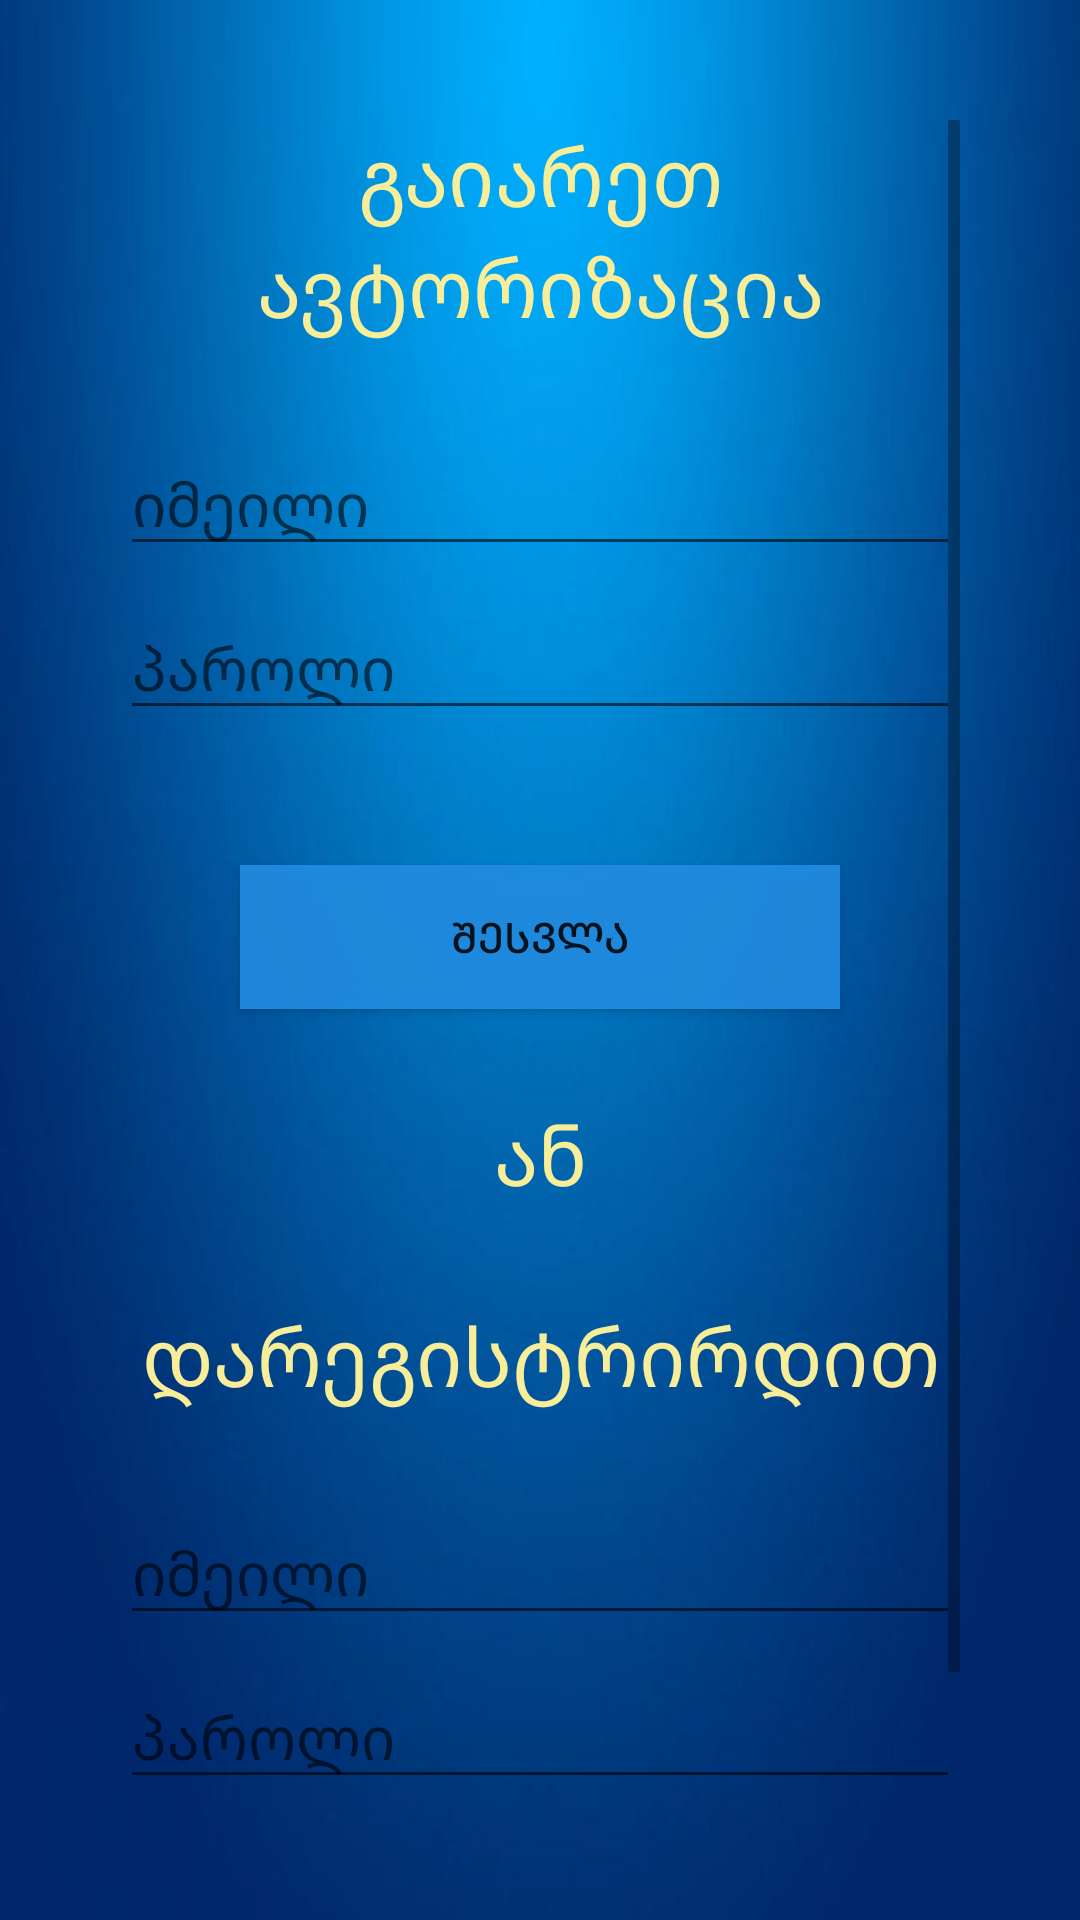

Here is an Android app screen rendered from its layout file. Give the layout XML and the strings, colors and styles it references.
<!-- AndroidManifest.xml: application theme Theme.JokerApp -->
<!-- res/layout/activity_authentication.xml -->
<?xml version="1.0" encoding="utf-8"?>
<ScrollView xmlns:android="http://schemas.android.com/apk/res/android"
    xmlns:app="http://schemas.android.com/apk/res-auto"
    xmlns:tools="http://schemas.android.com/tools"
    android:layout_width="match_parent"
    android:layout_height="match_parent"
    tools:context=".AuthenticationActivity"
    android:background="@mipmap/blue_background"
    android:padding="40dp">

    <androidx.appcompat.widget.LinearLayoutCompat
        android:layout_width="match_parent"
        android:layout_height="wrap_content"
        android:orientation="vertical">

        <TextView
            android:layout_width="match_parent"
            android:layout_height="wrap_content"
            android:text="@string/log_in"
            android:textSize="27sp"
            android:gravity="center"
            android:textColor="@color/light_yellow"
            android:layout_marginBottom="30dp"/>

        <androidx.appcompat.widget.AppCompatEditText
            android:layout_width="match_parent"
            android:layout_height="wrap_content"
            android:hint="@string/email"
            android:textSize="20sp"
            android:id="@+id/loginEmail"
            android:layout_marginBottom="10dp"/>

        <androidx.appcompat.widget.AppCompatEditText
            android:layout_width="match_parent"
            android:layout_height="wrap_content"
            android:hint="@string/password"
            android:textSize="20sp"
            android:id="@+id/loginPassword"
            android:inputType="textPassword"/>

        <androidx.appcompat.widget.AppCompatButton
            android:layout_marginTop="45dp"
            android:layout_width="200dp"
            android:layout_height="wrap_content"
            android:text="@string/loginButton"
            android:layout_gravity="center"
            android:background="@color/button_blue"
            android:id="@+id/loginButton"/>

        <TextView
            android:layout_width="match_parent"
            android:layout_height="wrap_content"
            android:text="@string/or"
            android:textSize="27sp"
            android:gravity="center"
            android:textColor="@color/light_yellow"
            android:layout_marginTop="30dp"/>

        <TextView
            android:layout_width="match_parent"
            android:layout_height="wrap_content"
            android:text="@string/register"
            android:textSize="27sp"
            android:gravity="center"
            android:textColor="@color/light_yellow"
            android:layout_marginTop="30dp"
            android:layout_marginBottom="30dp"/>

        <androidx.appcompat.widget.AppCompatEditText
            android:layout_width="match_parent"
            android:layout_height="wrap_content"
            android:hint="@string/email"
            android:textSize="20sp"
            android:id="@+id/registerEmail"
            android:layout_marginBottom="10dp"/>

        <androidx.appcompat.widget.AppCompatEditText
            android:layout_width="match_parent"
            android:layout_height="wrap_content"
            android:hint="@string/password"
            android:textSize="20sp"
            android:id="@+id/registerPassword"
            android:inputType="textPassword"/>

        <androidx.appcompat.widget.AppCompatButton
            android:layout_marginTop="45dp"
            android:layout_width="200dp"
            android:layout_height="wrap_content"
            android:text="@string/registerButton"
            android:layout_gravity="center"
            android:background="@color/button_blue"
            android:id="@+id/registerButton"/>

    </androidx.appcompat.widget.LinearLayoutCompat>

</ScrollView>
<!-- resources referenced by this layout -->
<resources>
  <color name="button_blue">#E8218DE3</color>
  <color name="light_yellow">#F8EE99</color>
  <!-- mipmap blue_background: jpg bitmap (mipmap-anydpi-v26, 14187 bytes) -->
  <string name="email">იმეილი</string>
  <string name="log_in">გაიარეთ ავტორიზაცია</string>
  <string name="loginButton">შესვლა</string>
  <string name="or">ან</string>
  <string name="password">პაროლი</string>
  <string name="register">დარეგისტრირდით</string>
  <string name="registerButton">დარეგისტრირება</string>
  <style name="Theme.JokerApp" parent="Theme.MaterialComponents.DayNight.DarkActionBar">
          
          <item name="colorPrimary">@color/button_blue</item>
          <item name="colorPrimaryVariant">@color/purple_500</item>
          <item name="colorOnPrimary">@color/white</item>
          
          <item name="colorSecondary">@color/orange</item>
          <item name="colorSecondaryVariant">@color/orange_variant</item>
          <item name="colorOnSecondary">@color/black</item>
          
          <item name="android:statusBarColor" tools:targetApi="l">?attr/colorPrimaryVariant</item>
          
      </style>
  <color name="purple_500">#FF6200EE</color>
  <color name="white">#FFFFFFFF</color>
  <color name="orange">#FF9800</color>
  <color name="orange_variant">#FFB547</color>
  <color name="black">#FF000000</color>
</resources>
